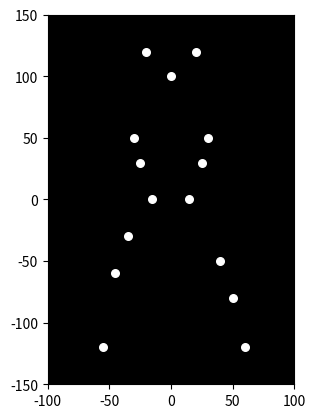

Recreate this plot in Python.

import matplotlib.pyplot as plt
import matplotlib.animation as animation
import numpy as np

# Define the coordinates of the 15 point-lights over time
# This is a simplified example and would need to be replaced with real motion capture data
# for accurate and biomechanically plausible movement.  This example just "wobbles" the points.


def animate(i):
    ax.clear()
    ax.set_xlim(-100, 100)  # Set limits to keep the points visible as they move.
    ax.set_ylim(-150, 150)
    x = np.array([20, -20, 0, 30, -30, 25, -25, 15, -15, 40+5*np.sin(i/5), -40+5*np.cos(i/5), 45+5*np.cos(i/4), -45+5*np.sin(i/4), 55+5*np.cos(i/2),-55+5*np.sin(i/2) ])
    y = np.array([120, 120, 100, 50, 50, 30, 30, 0, 0, -50+20*np.sin(i/10), -50+20*np.cos(i/10), -80+20*np.sin(i/6), -80+20*np.cos(i/6), -120, -120])


    ax.scatter(x, y, s=30, c='white') # s controls the size of the dots
    ax.set_facecolor('black')


    return []

# Set up the figure and axes
fig, ax = plt.subplots()
ax.set_aspect('equal')
ax.set_xticks([]) # remove x ticks
ax.set_yticks([]) # remove y ticks



# Create the animation
ani = animation.FuncAnimation(fig, animate, frames=120, interval=30, blit=True)  # frames, interval control animation length and speed


plt.show()
